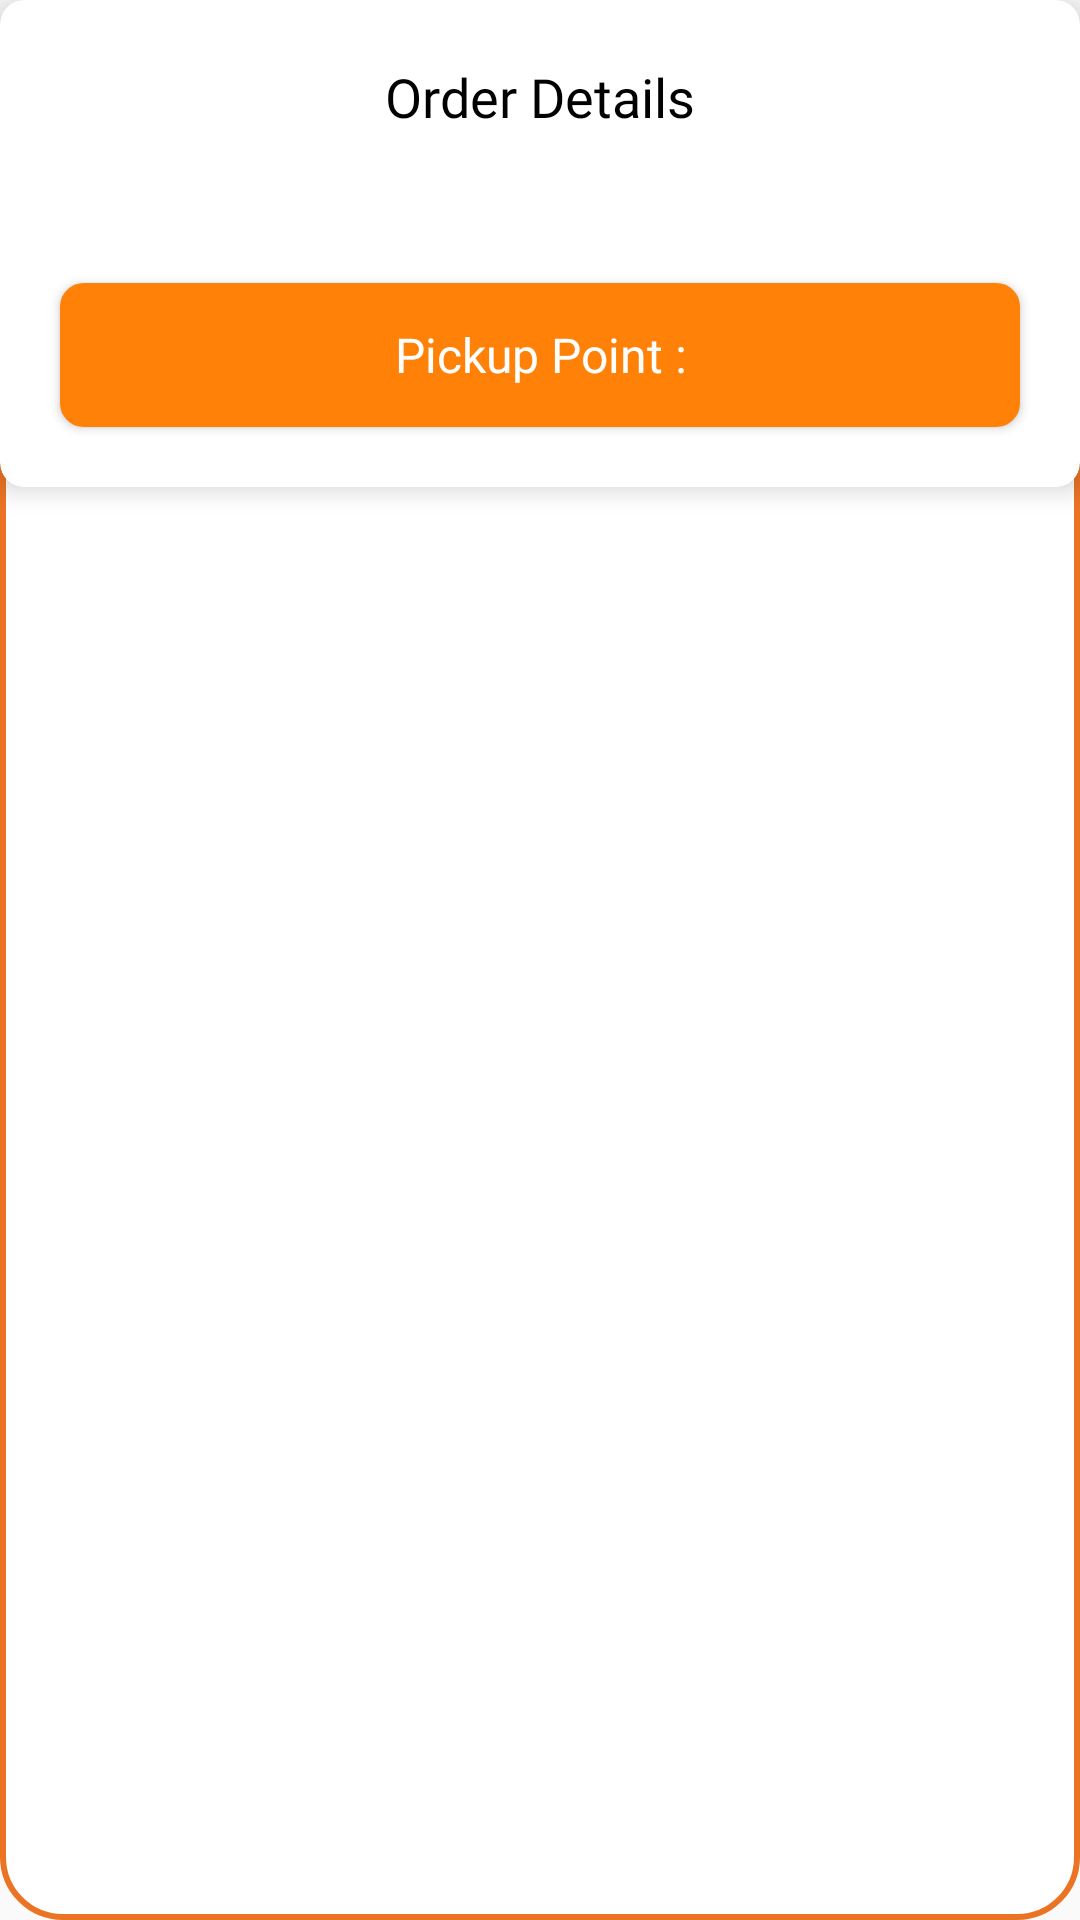

Here is an Android app screen rendered from its layout file. Give the layout XML and the strings, colors and styles it references.
<!-- AndroidManifest.xml: application theme AppTheme -->
<!-- res/layout/layout_order_items_list.xml -->
<?xml version="1.0" encoding="utf-8"?>
<androidx.constraintlayout.widget.ConstraintLayout xmlns:android="http://schemas.android.com/apk/res/android"
    xmlns:app="http://schemas.android.com/apk/res-auto"
    xmlns:tools="http://schemas.android.com/tools"
    android:layout_width="match_parent"
    android:layout_height="wrap_content"
    android:layout_gravity="bottom"
    android:background="@drawable/card_bg_not_select">

    <androidx.cardview.widget.CardView
        android:layout_width="match_parent"
        android:layout_height="wrap_content"
        android:layout_gravity="center"
        app:cardCornerRadius="8dp"
        app:cardElevation="5dp"
        tools:ignore="MissingConstraints">


        <LinearLayout
            android:layout_width="match_parent"
            android:layout_height="match_parent"
            android:orientation="vertical">





            <LinearLayout
                android:id="@+id/rlViewItem"
                android:layout_width="match_parent"
                android:layout_height="match_parent"
                android:orientation="vertical"
                android:visibility="visible">


                <TextView
                    android:layout_width="wrap_content"
                    android:layout_height="wrap_content"
                    android:layout_gravity="center"
                    android:layout_marginVertical="20dp"
                    android:fontFamily="@font/raleway_semibold"
                    android:text="@string/order_details"
                    android:textColor="@color/black"
                    android:textSize="18sp" />


                <androidx.recyclerview.widget.RecyclerView
                    android:id="@+id/rvItems"
                    android:layout_width="match_parent"
                    android:layout_height="wrap_content"
                    android:layout_marginHorizontal="10dp"
                    android:layout_marginTop="10dp"
                    android:visibility="visible" />

                <androidx.cardview.widget.CardView
                    android:id="@+id/cardOrderPickup"
                    android:layout_width="match_parent"
                    android:layout_height="wrap_content"
                    android:layout_gravity="center"
                    android:layout_marginHorizontal="20dp"
                    android:layout_marginVertical="20dp"
                    app:cardCornerRadius="8dp">


                    <Button
                        android:id="@+id/btnOrderPickup"
                        android:layout_width="match_parent"
                        android:layout_height="wrap_content"
                        android:background="@drawable/border_orange"
                        android:fontFamily="@font/raleway_medium"
                        android:padding="10dp"
                        android:text="@string/order_pickup"
                        android:textAllCaps="false"
                        android:textColor="#FFFF"
                        android:textSize="16sp"></Button>

                </androidx.cardview.widget.CardView>


            </LinearLayout>

            <LinearLayout
                android:id="@+id/rlNoItem"
                android:layout_width="match_parent"
                android:layout_height="match_parent"
                android:orientation="vertical"
                android:visibility="gone">

                <TextView
                    android:layout_width="wrap_content"
                    android:layout_height="wrap_content"
                    android:layout_gravity="center"
                    android:fontFamily="@font/poppins"
                    android:gravity="center"
                    android:text="no order item avilable"
                    android:textSize="18sp"
                    android:textStyle="bold" />
            </LinearLayout>

        </LinearLayout>

    </androidx.cardview.widget.CardView>
</androidx.constraintlayout.widget.ConstraintLayout>
<!-- resources referenced by this layout -->
<resources>
  <color name="black">#FF000000</color>
  <!-- drawable border_orange (drawable) -->
  <?xml version="1.0" encoding="utf-8"?>
  <selector xmlns:android="http://schemas.android.com/apk/res/android" >
  
      <item android:state_pressed="true" >
          <shape android:shape="rectangle"  >
              <corners android:radius="3dip" />
              <stroke android:width="1dip" android:color="@color/purple_700" />
              <gradient android:angle="-90" android:startColor="@color/purple_700" android:endColor="@color/purple_700"  />
          </shape>
      </item>
      <item android:state_focused="true">
          <shape android:shape="rectangle"  >
              <corners android:radius="3dip" />
              <stroke android:width="1dip" android:color="@color/purple_700" />
              <solid android:color="@color/purple_700"/>
          </shape>
      </item>
      <item >
          <shape android:shape="rectangle"  >
              <corners android:radius="3dip" />
              <stroke android:width="1dip" android:color="@color/purple_700" />
              <gradient android:angle="-90" android:startColor="@color/purple_700" android:endColor="@color/purple_700" />
          </shape>
      </item>
  </selector>
  <!-- drawable card_bg_not_select (drawable) -->
  <?xml version="1.0" encoding="utf-8"?>
  <shape xmlns:android="http://schemas.android.com/apk/res/android"
      android:shape="rectangle" >
  
      <corners
          android:topLeftRadius="20dp"
          android:topRightRadius="20dp"
          android:bottomLeftRadius="20dp"
          android:bottomRightRadius="20dp"
          />
      <stroke android:width="2dp"
          android:color="#EB7424"/>
      <solid android:color="#fff" />
  </shape>
  <string name="order_details">Order Details</string>
  <string name="order_pickup">Pickup Point : </string>
  <style name="AppTheme" parent="Theme.MaterialComponents.Light.NoActionBar.Bridge">
          
          <item name="colorPrimary">#FFFDFA</item>
          <item name="colorPrimaryDark">#FFFDFA</item>
          <item name="colorAccent">#68B4B7</item>
  
          <item name="android:statusBarColor" tools:targetApi="lollipop">@android:color/transparent</item>
          <item name="android:windowLightStatusBar" tools:ignore="NewApi">true</item>
          <item name="android:forceDarkAllowed" tools:targetApi="q">false</item>
          <item name="bottomSheetDialogTheme">@style/AppBottomSheetDialogTheme</item>
      </style>
  <color name="purple_700">#ff8107</color>
  <style name="AppBottomSheetDialogTheme" parent="Theme.Design.Light.BottomSheetDialog">
          <item name="bottomSheetStyle">@style/AppModalStyle</item>
      </style>
  <style name="AppModalStyle" parent="Widget.Design.BottomSheet.Modal">
          <item name="android:background">@drawable/rounded_dialog</item>
      </style>
</resources>
